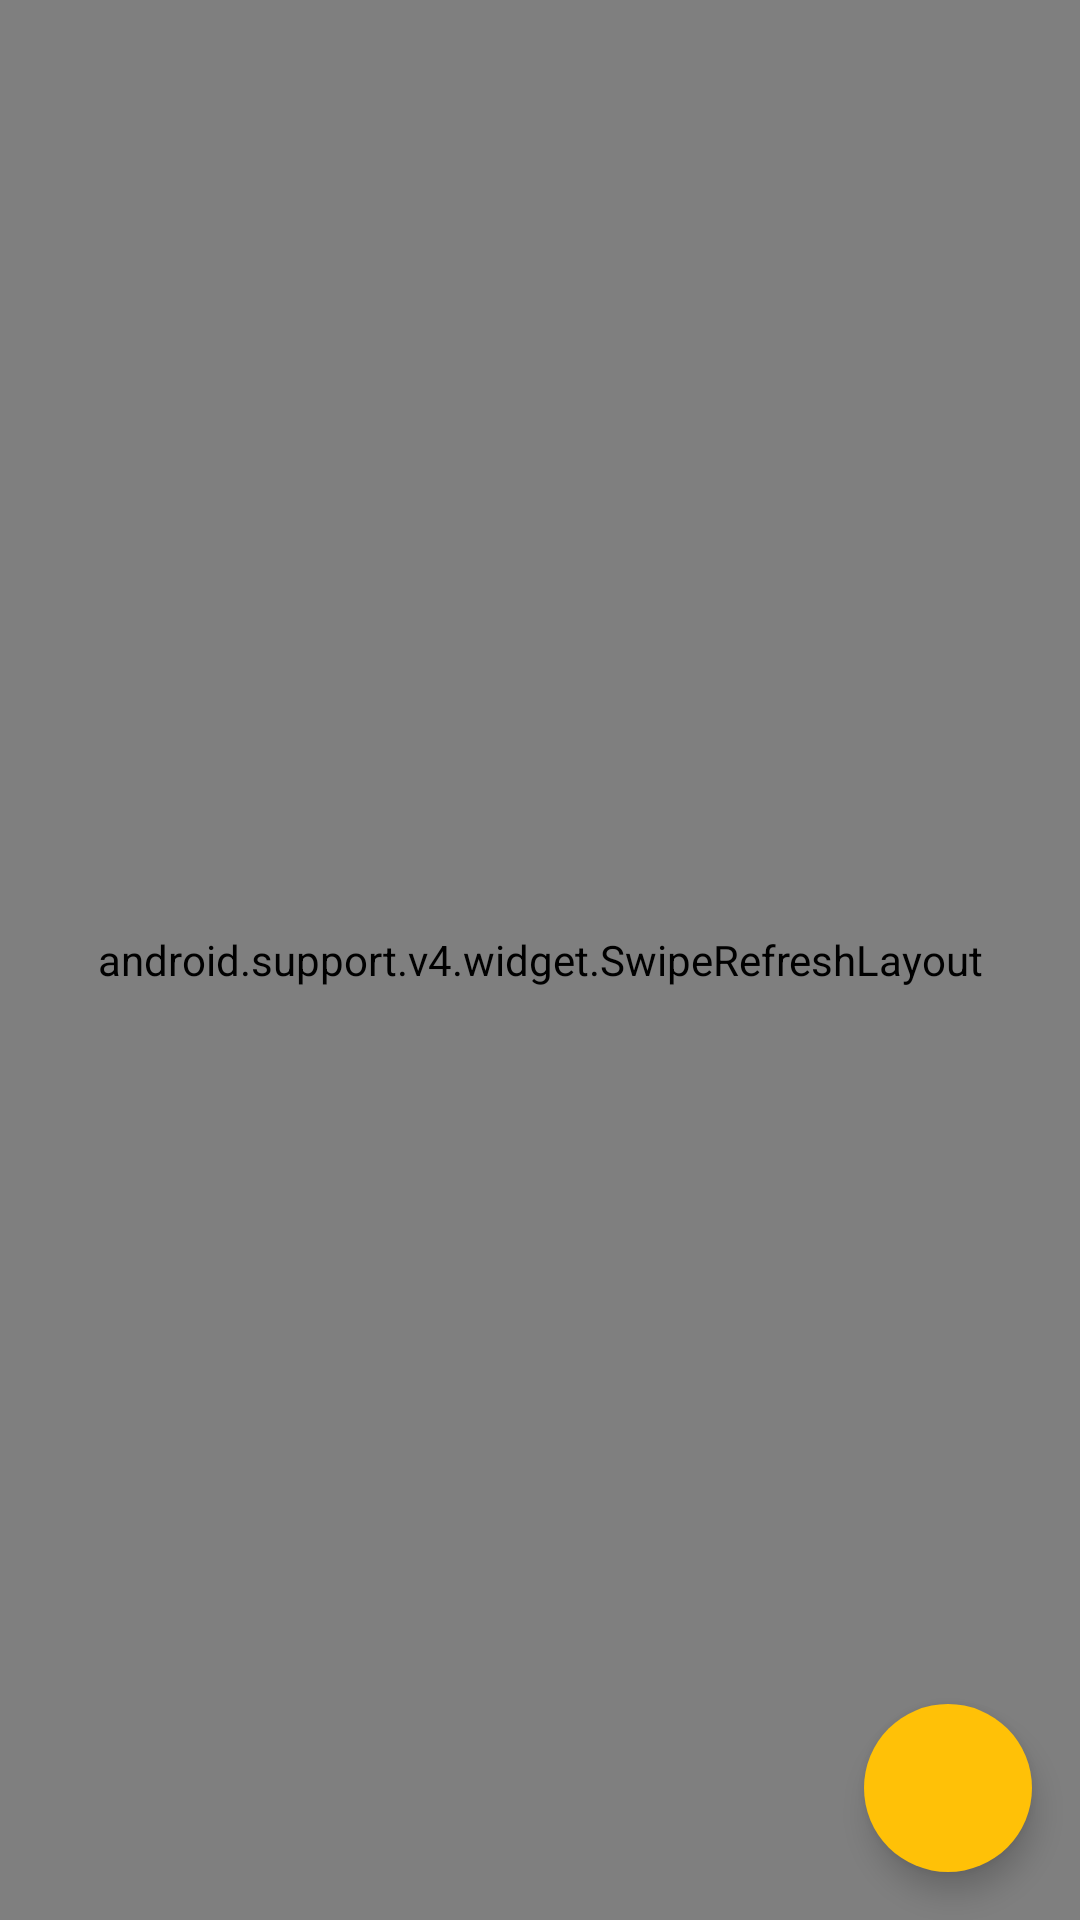

Here is an Android app screen rendered from its layout file. Give the layout XML and the strings, colors and styles it references.
<!-- AndroidManifest.xml: application theme NewTheme -->
<!-- res/layout/activity_main.xml -->
<?xml version="1.0" encoding="utf-8"?>
<android.support.design.widget.CoordinatorLayout xmlns:android="http://schemas.android.com/apk/res/android"
    xmlns:app="http://schemas.android.com/apk/res-auto"
    xmlns:tools="http://schemas.android.com/tools"
    android:layout_width="match_parent"
    android:layout_height="match_parent"
    android:orientation="vertical"
    android:background="@android:color/white"
    tools:context="com.udacity.stockhawk.ui.MainActivity">

    <android.support.v4.widget.SwipeRefreshLayout
        android:id="@+id/swipe_refresh"
        android:layout_width="match_parent"
        android:layout_height="match_parent">

        <android.support.v7.widget.RecyclerView
            android:id="@+id/recycler_view"
            android:layout_width="match_parent"
            android:layout_height="match_parent"
            android:paddingStart="@dimen/activity_horizontal_margin"
            android:paddingEnd="@dimen/activity_horizontal_margin" />

    </android.support.v4.widget.SwipeRefreshLayout>

    <android.support.design.widget.FloatingActionButton
        android:id="@+id/fab"
        android:layout_width="wrap_content"
        android:layout_height="wrap_content"
        android:layout_gravity="bottom|end"
        android:layout_margin="16dp"
        android:onClick="button"
        android:src="@drawable/fab_plus"
        app:backgroundTint="@color/accent"
        app:borderWidth="0dp"
        app:elevation="6dp"
        app:fabSize="normal"
        app:pressedTranslationZ="12dp" />

    <TextView
        android:id="@+id/error"
        android:layout_width="wrap_content"
        android:layout_height="wrap_content"
        android:layout_gravity="center"
        android:textAppearance="@android:style/TextAppearance.Medium"
        android:visibility="gone"
        tools:text="Error message" />

    <TextView
        android:layout_width="wrap_content"
        android:layout_height="wrap_content"
        android:id="@+id/internetmsg"
        android:text="@string/network_not_available"
        android:visibility="gone" />
</android.support.design.widget.CoordinatorLayout>
<!-- resources referenced by this layout -->
<resources>
  <color name="accent">#FFC107</color>
  <string name="network_not_available">There is a problem in your intenet connection,
          Please check your connection and try again</string>
  <style name="NewTheme" parent="Theme.AppCompat">
          <item name="colorPrimary">@color/primary</item>
          <item name="colorPrimaryDark">@color/primary_dark</item>
          <item name="colorAccent">@color/accent</item>
      </style>
  <color name="primary">#F44336</color>
  <color name="primary_dark">#D32F2F</color>
</resources>
